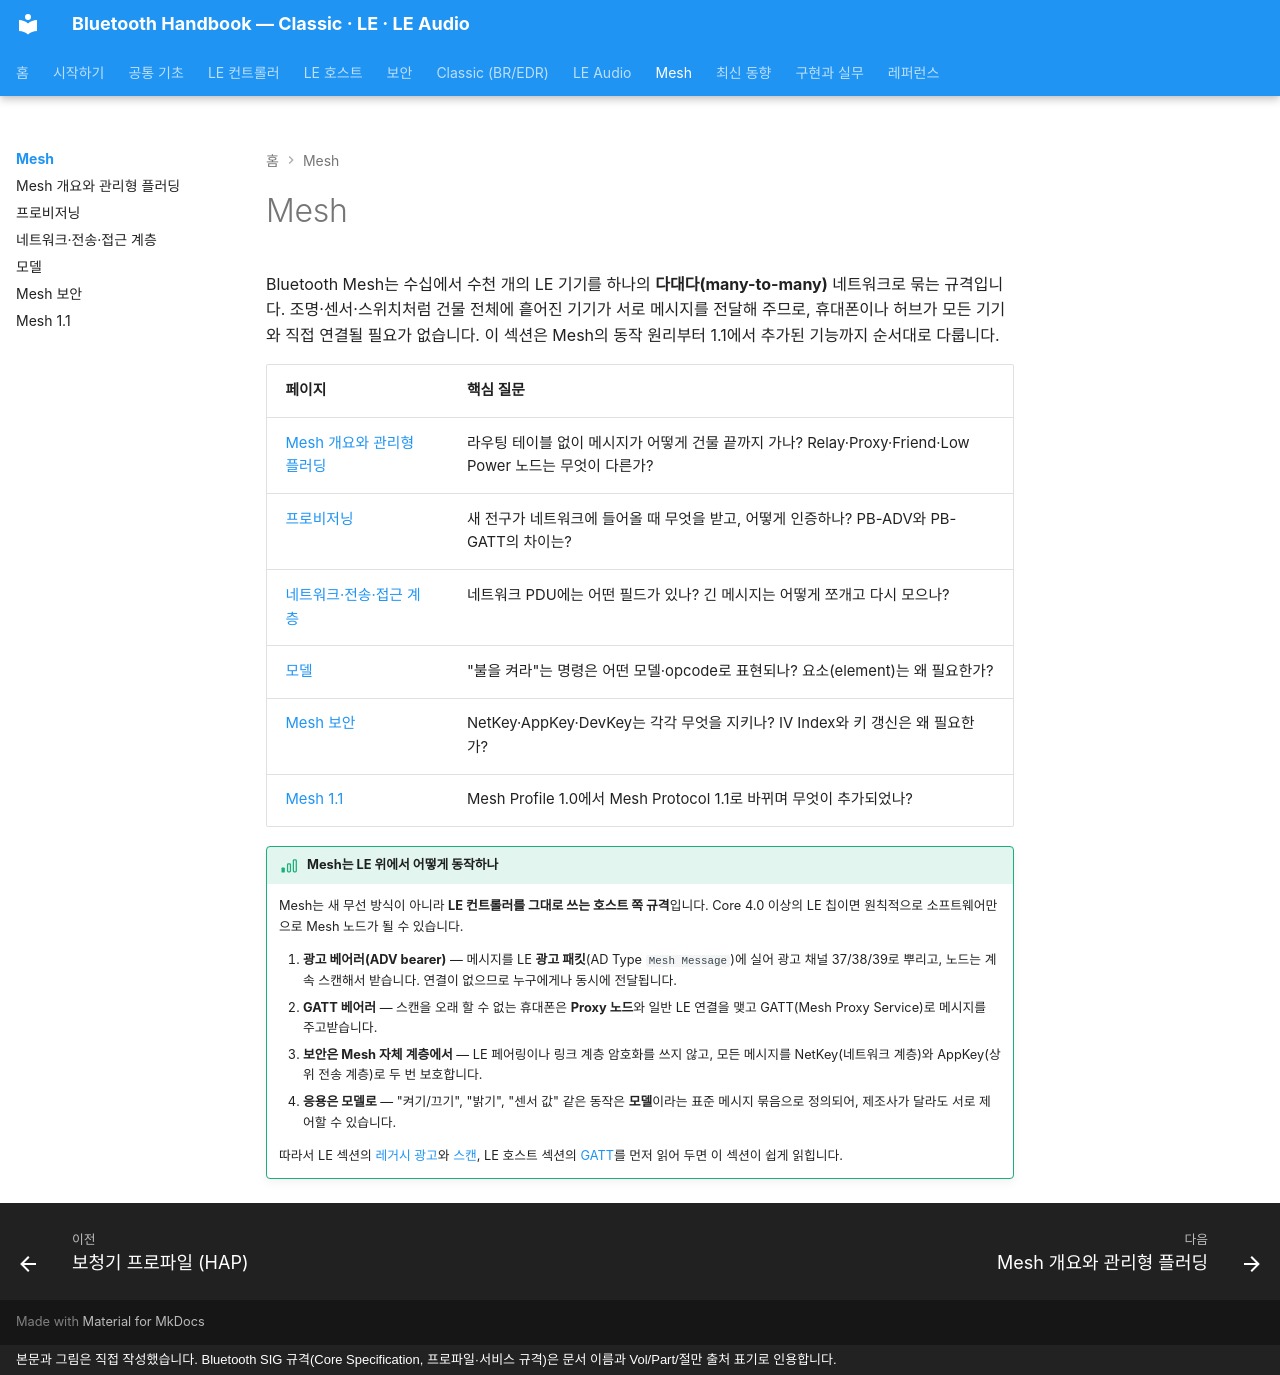

repository: goodhosup/bluetooth · page: mesh/index.html · generator: mkdocs · copyright: 본문과 그림은 직접 작성했습니다. Bluetooth SIG 규격(Core Specification, 프로파일·서비스 규격)은 문서 이름과 Vol/Part/절만 출처 표기로 인용합니다.

# Mesh

Bluetooth Mesh는 수십에서 수천 개의 LE 기기를 하나의 **다대다(many-to-many)** 네트워크로 묶는 규격입니다. 조명·센서·스위치처럼 건물 전체에 흩어진 기기가 서로 메시지를 전달해 주므로, 휴대폰이나 허브가 모든 기기와 직접 연결될 필요가 없습니다. 이 섹션은 Mesh의 동작 원리부터 1.1에서 추가된 기능까지 순서대로 다룹니다.

| 페이지 | 핵심 질문 |
|---|---|
| [Mesh 개요와 관리형 플러딩](overview.md) | 라우팅 테이블 없이 메시지가 어떻게 건물 끝까지 가나? Relay·Proxy·Friend·Low Power 노드는 무엇이 다른가? |
| [프로비저닝](provisioning.md) | 새 전구가 네트워크에 들어올 때 무엇을 받고, 어떻게 인증하나? PB-ADV와 PB-GATT의 차이는? |
| [네트워크·전송·접근 계층](layers.md) | 네트워크 PDU에는 어떤 필드가 있나? 긴 메시지는 어떻게 쪼개고 다시 모으나? |
| [모델](models.md) | "불을 켜라"는 명령은 어떤 모델·opcode로 표현되나? 요소(element)는 왜 필요한가? |
| [Mesh 보안](security.md) | NetKey·AppKey·DevKey는 각각 무엇을 지키나? IV Index와 키 갱신은 왜 필요한가? |
| [Mesh 1.1](mesh-1-1.md) | Mesh Profile 1.0에서 Mesh Protocol 1.1로 바뀌며 무엇이 추가되었나? |

!!! basic "Mesh는 LE 위에서 어떻게 동작하나"
    Mesh는 새 무선 방식이 아니라 **LE 컨트롤러를 그대로 쓰는 호스트 쪽 규격**입니다. Core 4.0 이상의 LE 칩이면 원칙적으로 소프트웨어만으로 Mesh 노드가 될 수 있습니다.

    1. **광고 베어러(ADV bearer)** — 메시지를 LE **광고 패킷**(AD Type `Mesh Message`)에 실어 광고 채널 37/38/39로 뿌리고, 노드는 계속 스캔해서 받습니다. 연결이 없으므로 누구에게나 동시에 전달됩니다.
    2. **GATT 베어러** — 스캔을 오래 할 수 없는 휴대폰은 **Proxy 노드**와 일반 LE 연결을 맺고 GATT(Mesh Proxy Service)로 메시지를 주고받습니다.
    3. **보안은 Mesh 자체 계층에서** — LE 페어링이나 링크 계층 암호화를 쓰지 않고, 모든 메시지를 NetKey(네트워크 계층)와 AppKey(상위 전송 계층)로 두 번 보호합니다.
    4. **응용은 모델로** — "켜기/끄기", "밝기", "센서 값" 같은 동작은 **모델**이라는 표준 메시지 묶음으로 정의되어, 제조사가 달라도 서로 제어할 수 있습니다.

    따라서 LE 섹션의 [레거시 광고](../le/legacy-advertising.md)와 [스캔](../le/scanning.md), LE 호스트 섹션의 [GATT](../host/gatt.md)를 먼저 읽어 두면 이 섹션이 쉽게 읽힙니다.
